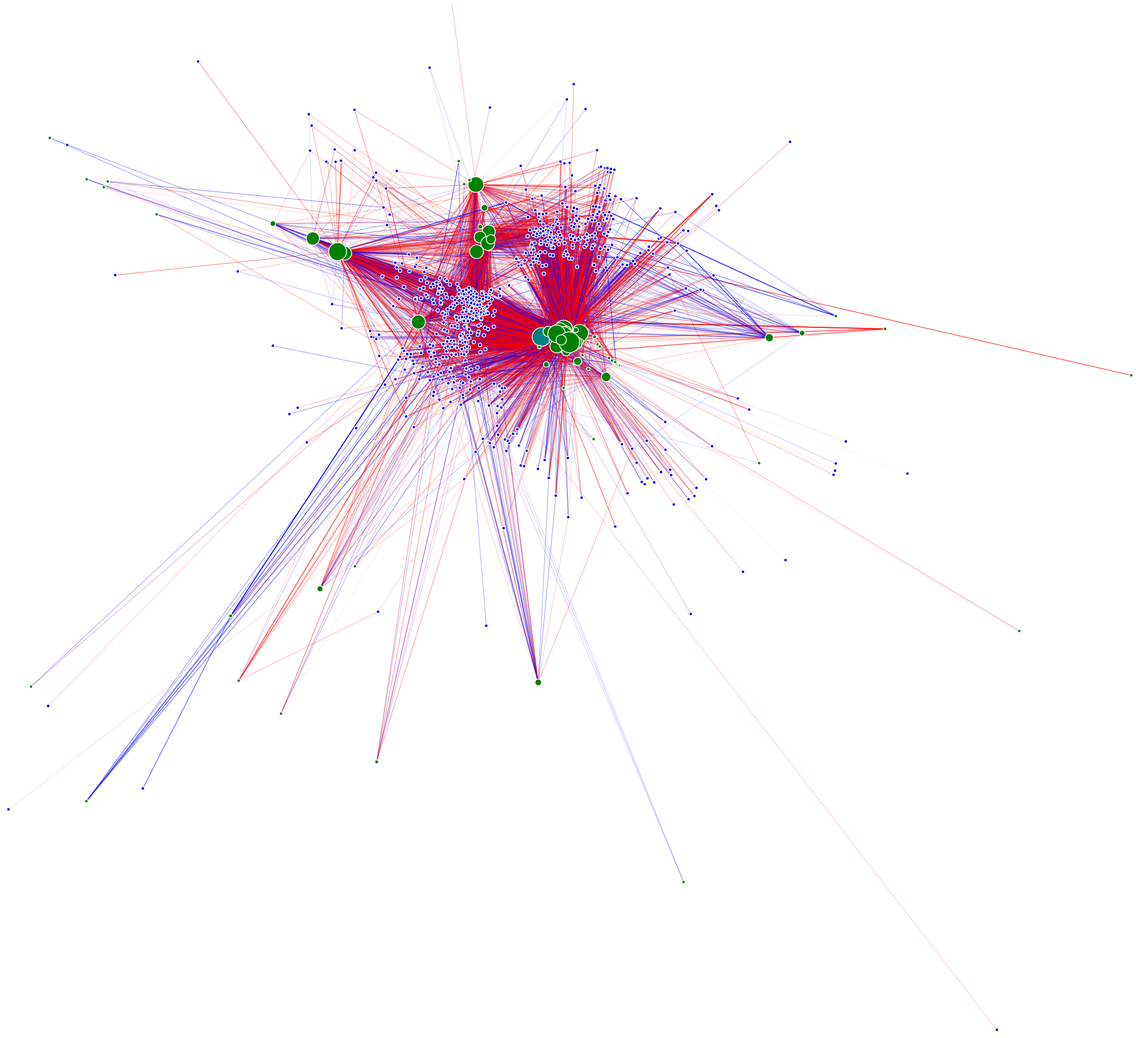
D3 v3 page, settled after 480 driven frames (8 s of simulated time); the page loaded 1 data file(s).


var data = {};
var time = 0;

var width = 2000,
    height = 2000;

var force = d3.layout.force()
    .charge(function(d){
      var val = d.regulonSize > 0 ? -4000 : 0;
      return val 
    })
    .gravity(function(d){
      return 0.01;
    })
    .linkDistance(function(d){ 
      var val = d.regulonSize > 0 ? 500 : 30
      return val; 
    })
    .linkStrength(1)
    .size([width, height]).alpha(0.5);

var svg = d3.select("body").append("svg")
    .attr("width", width)
    .attr("height", height);

d3.json("regulon.json", function(error, graph) {
  force
      .nodes(graph.nodes)
      .links(graph.links)
      .start();

  data = graph;

  var link = svg.selectAll(".link")
      .data(graph.links)
    .enter().append("line")
      .attr("class", "link")
      .style("stroke", function(d) { 
          return d.foldChange > 0 ? 'red' : 'blue'; })
      .style("stroke-width", function(d){return Math.sqrt(Math.abs( d.foldChange ))});

  var node = svg.selectAll(".node")
      .data(graph.nodes)
    .enter().append("circle")
      .attr("class", "node")
      .style("fill", function(d) { 
        var val = d.regulonSize > 1 ? 'green' : 'blue';
        if (d.name == 'Rv0757'){ val = 'teal' }
        return val; 
      })
      .attr("r", function(d) { return Math.sqrt(d.regulonSize) < 3 ? 3 : Math.sqrt(d.regulonSize) })
      .attr('fixed', function(d){
        
      })
      .attr("diagnostic", function(d,i,m){
      })
      .call(force.drag);

  node.append("title")
      .text(function(d) { return d.name + ' ' + d.weight; });

  force.on("tick", function(e) {
    link.attr("x1", function(d) { return d.source.x; })
        .attr("y1", function(d) { return d.source.y; })
        .attr("x2", function(d) { return d.target.x; })
        .attr("y2", function(d) { return d.target.y; });

    node.attr("cx", function(d) { return d.x; })
        .attr("cy", function(d) { return d.y; });

    if (time == 1) {
      //debug here
    }
    if(time == 0){
      node.attr("nope", function(d){
        d.fixed = d.regulonSize > 0 ? true : false;
      })
    }
    time++;

  });
});


### data: regulon.json
{
 "nodes": [
  {
   "name": "Rv0238",
   "regulonSize": 6
  },
  {
   "name": "Rv1323",
   "regulonSize": 0
  },
  {
   "name": "Rv0231",
   "regulonSize": 0
  },
  {
   "name": "Rv0232",
   "regulonSize": 2
  },
  {
   "name": "Rv0422c",
   "regulonSize": 0
  },
  {
   "name": "Rv0244c",
   "regulonSize": 0
  },
  {
   "name": "Rv3830c",
   "regulonSize": 71
  },
  {
   "name": "Rv3317",
   "regulonSize": 0
  },
  "... 803 more items"
 ],
 "links": [
  {
   "source": 0,
   "zScore": -2.654,
   "foldChange": -1.296,
   "target": 19
  },
  {
   "source": 0,
   "zScore": -3.01,
   "foldChange": -1.257,
   "target": 627
  },
  {
   "source": 0,
   "zScore": -2.755,
   "foldChange": -0.641,
   "target": 435
  },
  {
   "source": 0,
   "zScore": -3.753,
   "foldChange": -0.925,
   "target": 363
  },
  {
   "source": 0,
   "zScore": -3.927,
   "foldChange": -2.45,
   "target": 351
  },
  {
   "source": 0,
   "zScore": -1.478,
   "foldChange": -1.087,
   "target": 418
  },
  {
   "source": 3,
   "zScore": -0.322,
   "foldChange": -0.435,
   "target": 277
  },
  {
   "source": 3,
   "zScore": -1.512,
   "foldChange": -0.602,
   "target": 2
  },
  "... 5,878 more items"
 ]
}